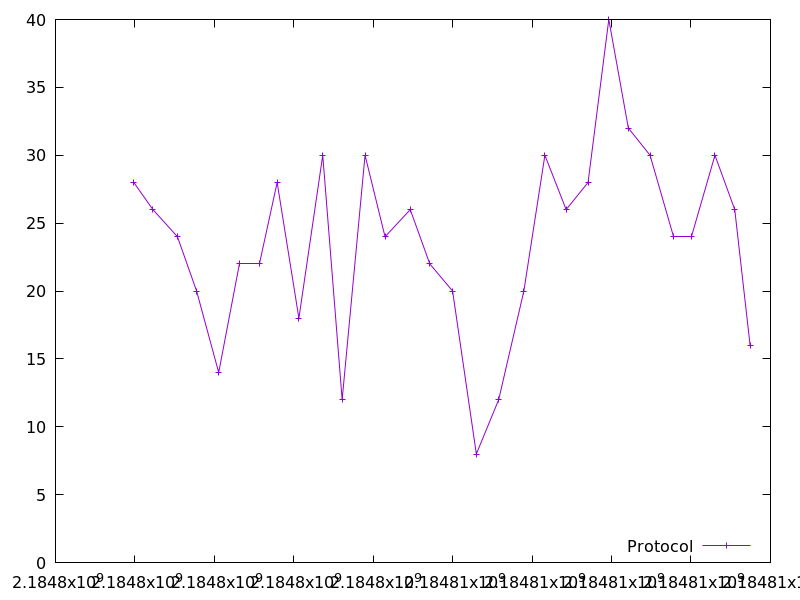

Source data for this figure (header and first rows):
2184797971.847131, 28.0
2184798453, 26.0
2184799070, 24.0
2184799553, 20.0
2184800109, 14.0
2184800627, 22.0
2184801130, 22.0
2184801581, 28.0
2184802128, 18.0
2184802728, 30.0
2184803217, 12.0
2184803793, 30.0
2184804297, 24.0
2184804931, 26.0
2184805423, 22.0
2184805998, 20.0
2184806595, 8.0
2184807159, 12.0
2184807792, 20.0
2184808322, 30.0
2184808856, 26.0
2184809407, 28.0
2184809930, 40.0
2184810422, 32.0
2184810969, 30.0
2184811558, 24.0
2184812019, 24.0
2184812603, 30.0
2184813102, 26.0
2184813487, 16.0
